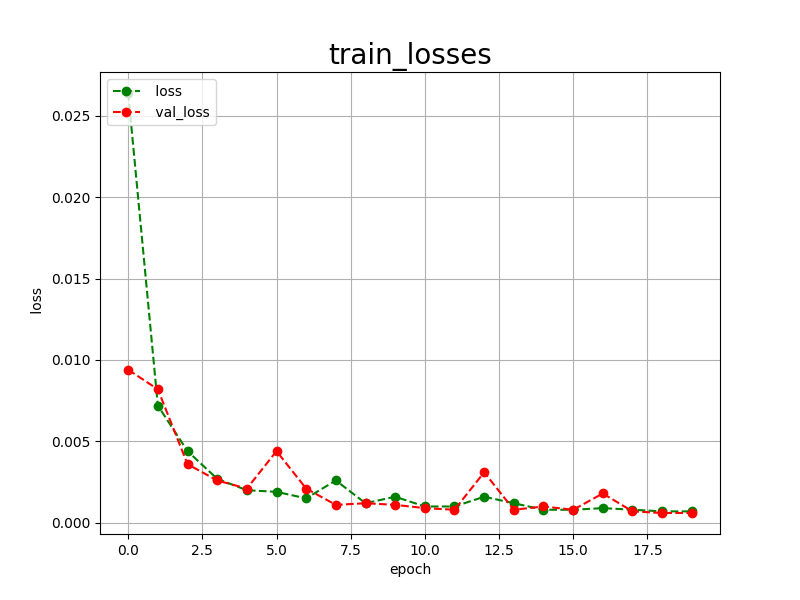

Source data for this figure (header and first rows):
epoch, loss, val_loss
0, 0.0264, 0.0094
1, 0.0072, 0.0082
2, 0.0044, 0.0036
3, 0.0027, 0.0026
4, 0.0020, 0.0021
5, 0.0019, 0.0044
6, 0.0015, 0.0021
7, 0.0026, 0.0011
8, 0.0012, 0.0012
9, 0.0016, 0.0011
10, 0.0010, 0.0009
11, 0.0010, 0.0008
12, 0.0016, 0.0031
13, 0.0012, 0.0008
14, 0.0008, 0.0010
15, 0.0008, 0.0008
16, 0.0009, 0.0018
17, 0.0008, 0.0007
18, 0.0007, 0.0006
19, 0.0007, 0.0006
